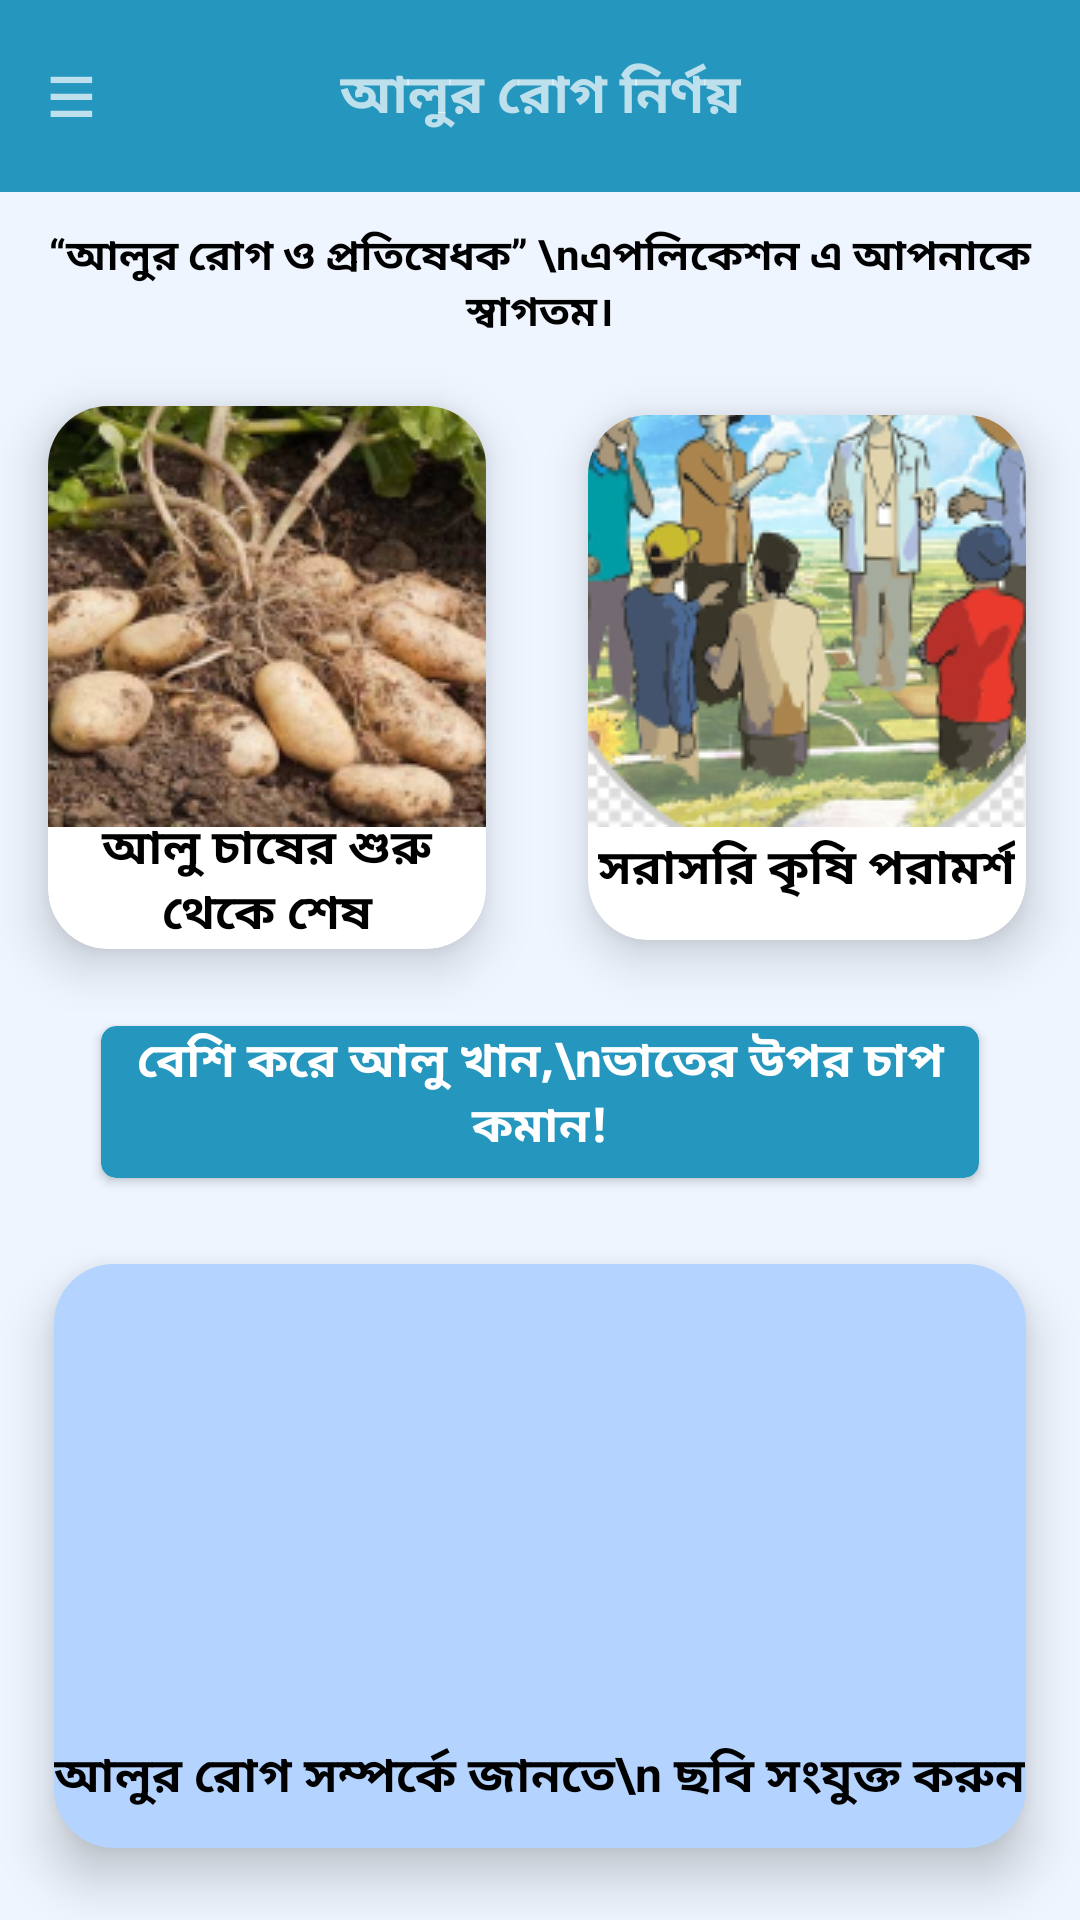

Reconstruct the res/layout file that produces this screen, plus the resources it refers to.
<!-- AndroidManifest.xml: application theme Theme.PotatoDisease -->
<!-- res/layout/activity_main.xml -->
<?xml version="1.0" encoding="utf-8"?>
<RelativeLayout xmlns:android="http://schemas.android.com/apk/res/android"
    xmlns:app="http://schemas.android.com/apk/res-auto"
    xmlns:tools="http://schemas.android.com/tools"
    android:layout_width="match_parent"
    android:layout_height="match_parent"
    tools:context=".MainActivity"
    android:background="@color/background">

    <include layout="@layout/toolbar"/>

    <LinearLayout
        android:layout_width="match_parent"
        android:layout_height="match_parent"
        android:layout_centerInParent="true"
        android:orientation="vertical">

        <TextView
            android:layout_width="wrap_content"
            android:layout_height="wrap_content"
            android:layout_gravity="center"
            android:layout_marginTop="75dp"
            android:gravity="center"
            android:text="“আলুর রোগ ও প্রতিষেধক” \nএপলিকেশন এ আপনাকে স্বাগতম।"
            android:textColor="@color/black"
            android:textStyle="bold" />

        <LinearLayout
            android:layout_width="wrap_content"
            android:layout_height="wrap_content"
            android:orientation="horizontal">

            
            <androidx.cardview.widget.CardView

                android:id="@+id/atozPotato"
                android:layout_width="0dp"
                android:layout_height="match_parent"

                android:layout_weight="1"
                app:cardBackgroundColor="@color/white"
                app:cardCornerRadius="20dp"
                app:cardElevation="10dp"
                app:cardMaxElevation="1dp"
                app:cardPreventCornerOverlap="true"
                app:cardUseCompatPadding="true">

                <ImageView
                    android:id="@+id/homeimg1"
                    android:layout_width="200dp"
                    android:layout_height="150dp"
                    android:layout_gravity="center"
                    android:layout_marginBottom="25dp"
                    android:src="@drawable/home_1" />

                <TextView
                    android:layout_width="wrap_content"
                    android:layout_height="wrap_content"
                    android:layout_gravity="bottom|center_horizontal"
                    android:layout_marginTop="22dp"
                    android:gravity="center"
                    android:text="আলু চাষের শুরু থেকে শেষ"
                    android:textColor="@color/black"
                    android:textSize="16dp"
                    android:textStyle="bold" />


            </androidx.cardview.widget.CardView>

            
            <androidx.cardview.widget.CardView
                android:layout_width="0dp"
                android:layout_height="match_parent"

                android:layout_weight="1"
                app:cardBackgroundColor="@color/white"
                app:cardCornerRadius="20dp"
                app:cardElevation="10dp"
                app:cardMaxElevation="12dp"
                app:cardPreventCornerOverlap="true"
                app:cardUseCompatPadding="true">

                <ImageView
                    android:id="@+id/img"
                    android:layout_width="200dp"
                    android:layout_height="150dp"
                    android:layout_gravity="center"
                    android:layout_marginBottom="25dp"
                    android:src="@drawable/home_2" />

                <TextView
                    android:layout_width="wrap_content"
                    android:layout_height="wrap_content"
                    android:layout_gravity="bottom|center_horizontal"
                    android:layout_marginTop="10dp"
                    android:layout_marginBottom="12dp"
                    android:gravity="center"
                    android:text="সরাসরি কৃষি পরামর্শ"
                    android:textColor="@color/black"
                    android:textSize="16dp"
                    android:textStyle="bold" />


            </androidx.cardview.widget.CardView>

        </LinearLayout>

        <LinearLayout
            android:layout_width="wrap_content"
            android:layout_height="wrap_content"
            android:layout_gravity="center">

            <androidx.cardview.widget.CardView
                android:layout_width="300dp"
                android:layout_height="60dp"
                android:layout_gravity="center"
                android:layout_weight="1"
                app:cardBackgroundColor="@color/blue"
                app:cardCornerRadius="5dp"
                app:cardElevation="2dp"
                app:cardMaxElevation="2dp"
                app:cardPreventCornerOverlap="true"
                app:cardUseCompatPadding="true">

                <TextView
                    android:layout_width="match_parent"
                    android:layout_height="wrap_content"
                    android:gravity="center"
                    android:text="বেশি করে আলু খান,\nভাতের উপর চাপ কমান!"
                    android:textColor="@color/white"
                    android:textSize="16dp"
                    android:textStyle="bold">

                </TextView>


            </androidx.cardview.widget.CardView>

        </LinearLayout>

        <LinearLayout
            android:layout_width="match_parent"
            android:layout_height="match_parent"
            android:layout_gravity="center"
            android:id="@+id/photoCapture"
            >

            <androidx.cardview.widget.CardView
                android:id="@+id/photoCapture1"
                android:layout_width="0dp"
                android:layout_height="match_parent"
                android:layout_weight="1"
                app:cardBackgroundColor="@color/bgblue"
                app:cardCornerRadius="20dp"
                app:cardElevation="10dp"
                app:cardMaxElevation="12dp"
                app:cardPreventCornerOverlap="true"
                app:cardUseCompatPadding="true">

                <ImageView
                    android:id="@+id/homeimg3"
                    android:layout_width="match_parent"
                    android:layout_height="match_parent"
                    android:layout_gravity="center"
                    android:layout_marginBottom="25dp"
                    android:src="@drawable/home_3"
                    android:background="@color/bgblue"/>

                <TextView
                    android:layout_width="wrap_content"
                    android:layout_height="wrap_content"
                    android:layout_gravity="bottom|center_horizontal"
                    android:layout_marginTop="10dp"
                    android:layout_marginBottom="12dp"
                    android:gravity="center"
                    android:text="আলুর রোগ সম্পর্কে জানতে\n ছবি সংযুক্ত করুন"
                    android:textColor="@color/black"
                    android:textSize="16dp"
                    android:textStyle="bold"
                    android:background="@color/bgblue"/>


            </androidx.cardview.widget.CardView>

        </LinearLayout>

    </LinearLayout>

</RelativeLayout>
<!-- res/layout/toolbar.xml (included above) -->
<?xml version="1.0" encoding="utf-8"?>
<androidx.appcompat.widget.Toolbar xmlns:android="http://schemas.android.com/apk/res/android"
    android:layout_width="match_parent"
    android:layout_height="wrap_content"
    android:background="@color/blue"
    android:elevation="40dp"
    android:id="@+id/toolbar"
    android:theme="@style/ThemeOverlay.AppCompat.Dark.ActionBar">

    <TextView
        android:layout_width="wrap_content"
        android:layout_height="wrap_content"
        android:text="☰"
        android:textSize="18dp"
        android:textStyle="bold"/>
    <TextView
        android:layout_width="wrap_content"
        android:layout_height="wrap_content"
        android:text="আলুর রোগ নির্ণয়"
        android:layout_gravity="center"
        android:textSize="18dp"
        android:textStyle="bold"/>

</androidx.appcompat.widget.Toolbar>
<!-- resources referenced by this layout -->
<resources>
  <color name="background">#EEF5FF</color>
  <color name="bgblue">#B4D4FF</color>
  <color name="black">#FF000000</color>
  <color name="blue">#2596be</color>
  <color name="white">#FFFFFFFF</color>
  <!-- drawable home_1: png bitmap (drawable, 65811 bytes) -->
  <!-- drawable home_2: png bitmap (drawable, 60409 bytes) -->
  <style name="Theme.PotatoDisease" parent="Base.Theme.PotatoDisease" />
  <style name="Base.Theme.PotatoDisease" parent="Theme.Material3.DayNight.NoActionBar">
          
          
      </style>
</resources>
